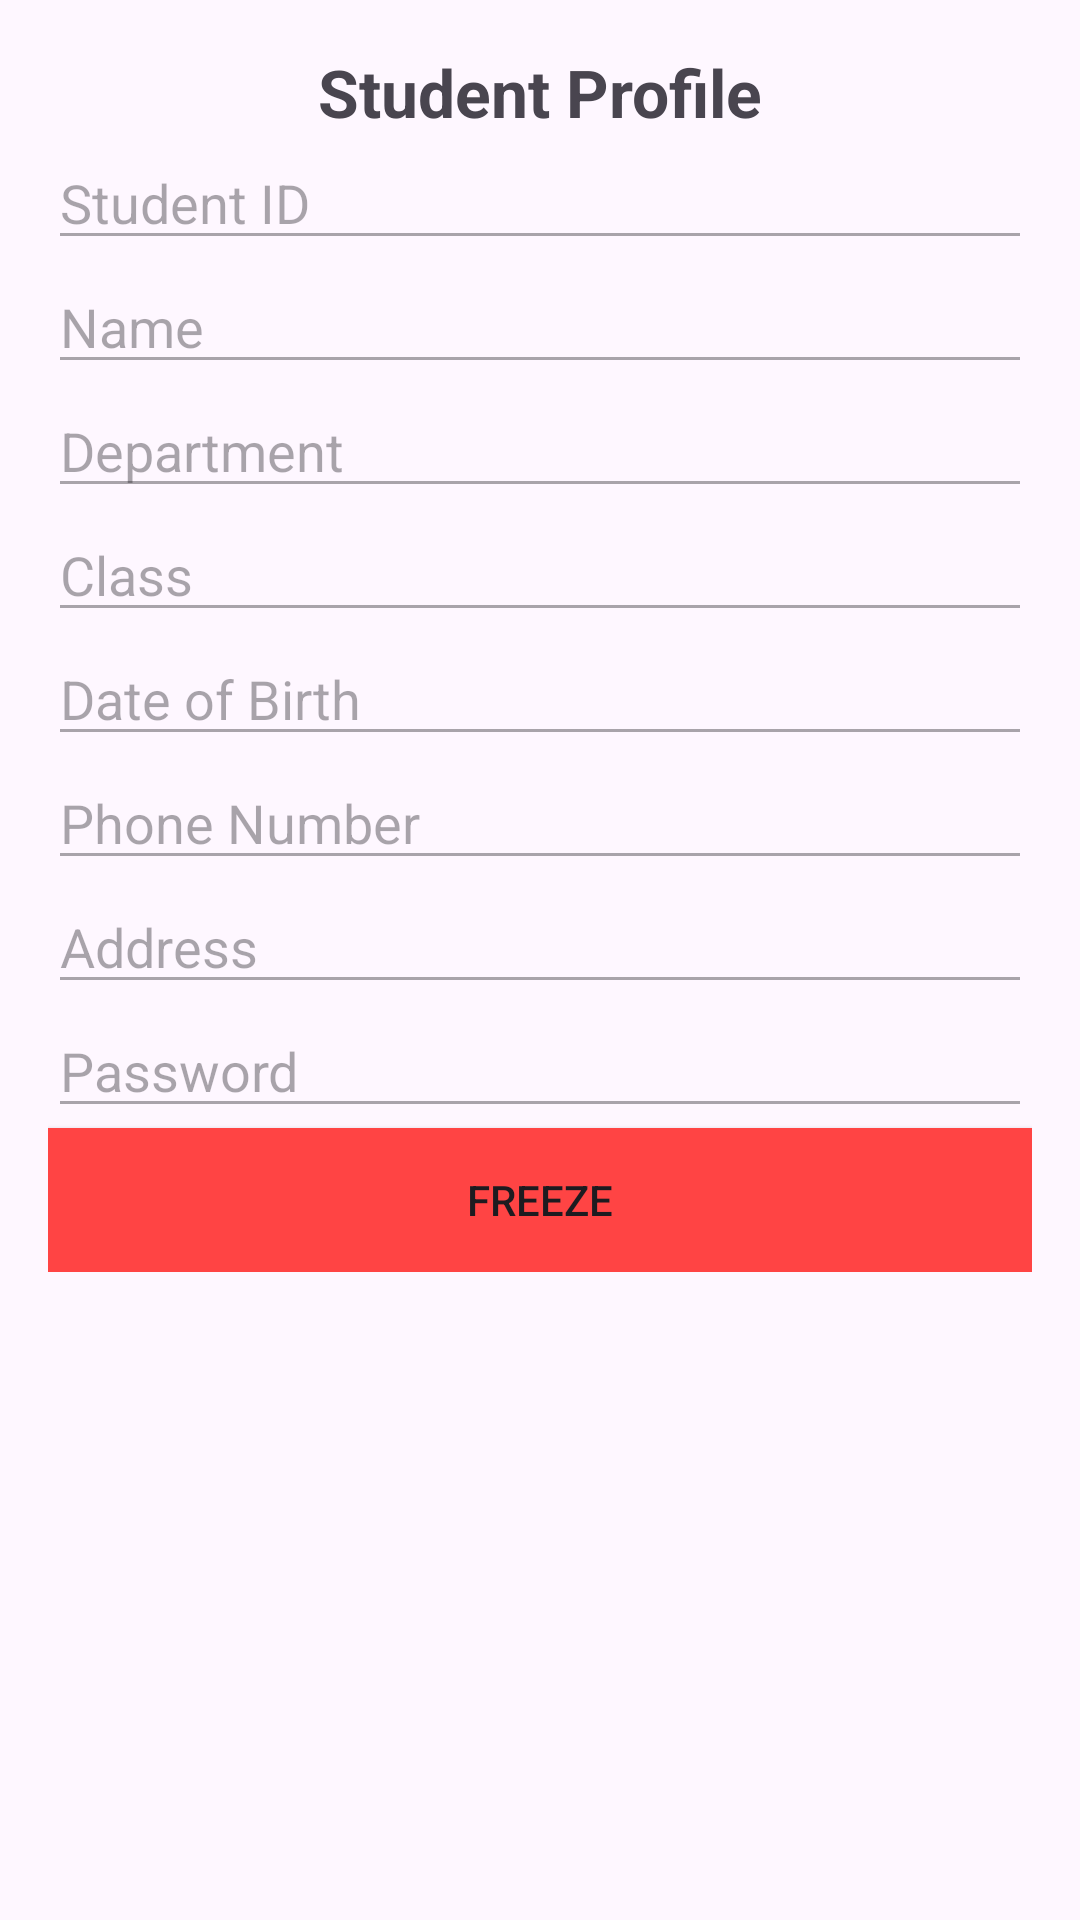

The Android layout XML behind this screen, and the referenced resources:
<!-- AndroidManifest.xml: application theme Theme.CollegeManagementProject -->
<!-- res/layout/activity_student_profile.xml -->
<?xml version="1.0" encoding="utf-8"?>
<ScrollView xmlns:android="http://schemas.android.com/apk/res/android"
    android:layout_width="match_parent"
    android:layout_height="match_parent"
    android:padding="16dp">

    <LinearLayout
        android:orientation="vertical"
        android:layout_width="match_parent"
        android:layout_height="wrap_content">

        <TextView
            android:text="Student Profile"
            android:textSize="22sp"
            android:textStyle="bold"
            android:gravity="center"
            android:layout_width="match_parent"
            android:layout_height="wrap_content" />

        
        <EditText
            android:id="@+id/et_student_id"
            android:layout_width="match_parent"
            android:layout_height="wrap_content"
            android:hint="Student ID"
            android:enabled="false" />

        <EditText
            android:id="@+id/et_name"
            android:layout_width="match_parent"
            android:layout_height="wrap_content"
            android:hint="Name"
            android:enabled="false" />

        <EditText
            android:id="@+id/et_department"
            android:layout_width="match_parent"
            android:layout_height="wrap_content"
            android:hint="Department"
            android:enabled="false" />

        <EditText
            android:id="@+id/et_class"
            android:layout_width="match_parent"
            android:layout_height="wrap_content"
            android:hint="Class"
            android:enabled="false" />

        
        <EditText
            android:id="@+id/et_dob"
            android:layout_width="match_parent"
            android:layout_height="wrap_content"
            android:hint="Date of Birth"
            android:inputType="date"
            android:enabled="false" />

        <EditText
            android:id="@+id/et_phone"
            android:layout_width="match_parent"
            android:layout_height="wrap_content"
            android:hint="Phone Number"
            android:inputType="phone"
            android:enabled="false" />

        <EditText
            android:id="@+id/et_address"
            android:layout_width="match_parent"
            android:layout_height="wrap_content"
            android:hint="Address"
            android:inputType="textPostalAddress"
            android:enabled="false" />

        <EditText
            android:id="@+id/et_password"
            android:layout_width="match_parent"
            android:layout_height="wrap_content"
            android:hint="Password"
            android:inputType="textPassword"
            android:enabled="false" />

        <ToggleButton
            android:id="@+id/toggle_freeze"
            android:layout_width="match_parent"
            android:layout_height="wrap_content"
            android:background="@android:color/holo_red_light"
            android:textOn="Unfreeze"
            android:textOff="Freeze"
            android:checked="false" />

    </LinearLayout>
</ScrollView>
<!-- resources referenced by this layout -->
<resources>
  <style name="Theme.CollegeManagementProject" parent="Theme.MaterialComponents.DayNight.NoActionBar">
          
          <item name="colorPrimary">@color/light_purple</item>
          <item name="colorPrimaryVariant">@color/light_purple</item>
          <item name="colorOnPrimary">@color/white</item>
          
          <item name="colorSecondary">@color/teal_200</item>
          <item name="colorSecondaryVariant">@color/teal_700</item>
          <item name="colorOnSecondary">@color/black</item>
          
          <item name="android:statusBarColor" tools:targetApi="21">?attr/colorPrimaryVariant</item>
          
      </style>
  <color name="light_purple">#E486F4</color>
  <color name="white">#FFFFFFFF</color>
  <color name="teal_200">#FF03DAC5</color>
  <color name="teal_700">#FF018786</color>
  <color name="black">#FF000000</color>
</resources>
